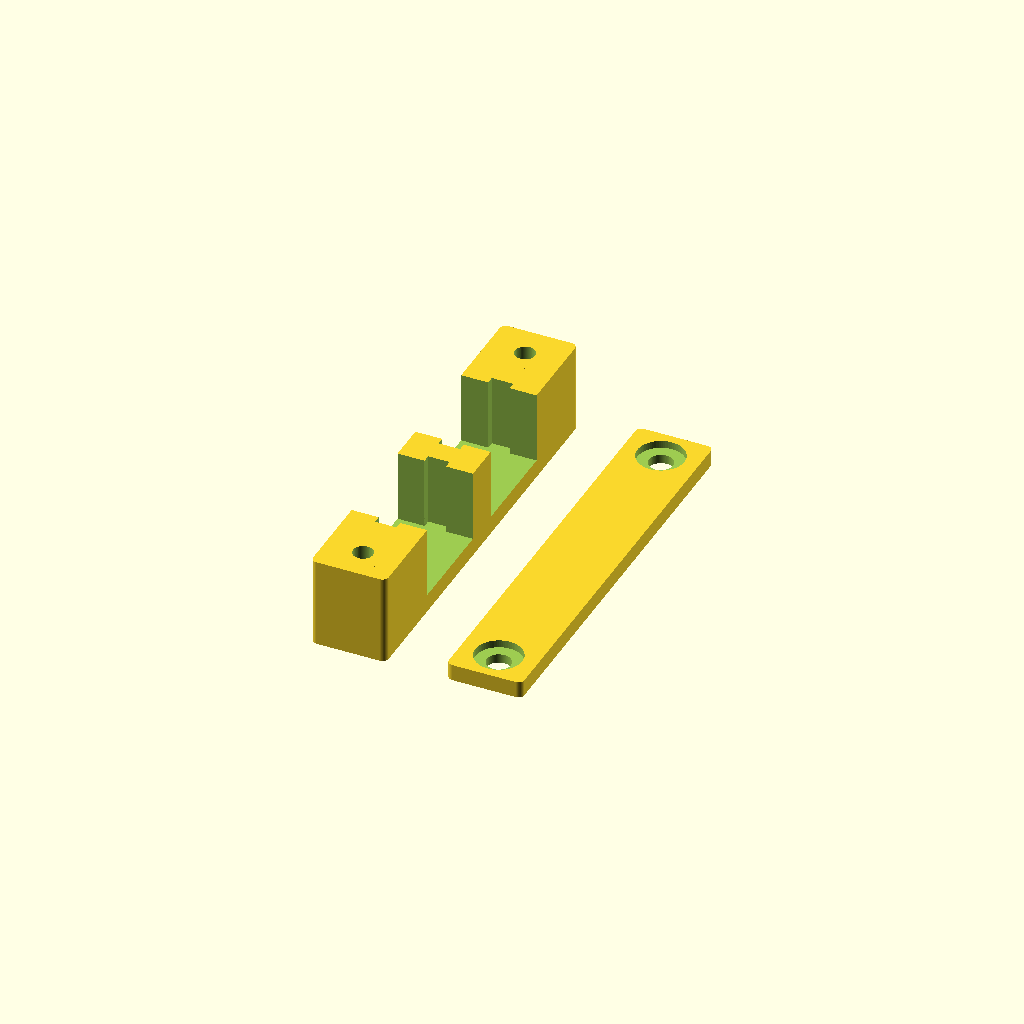
Cell 1 — every parameter at its default value.
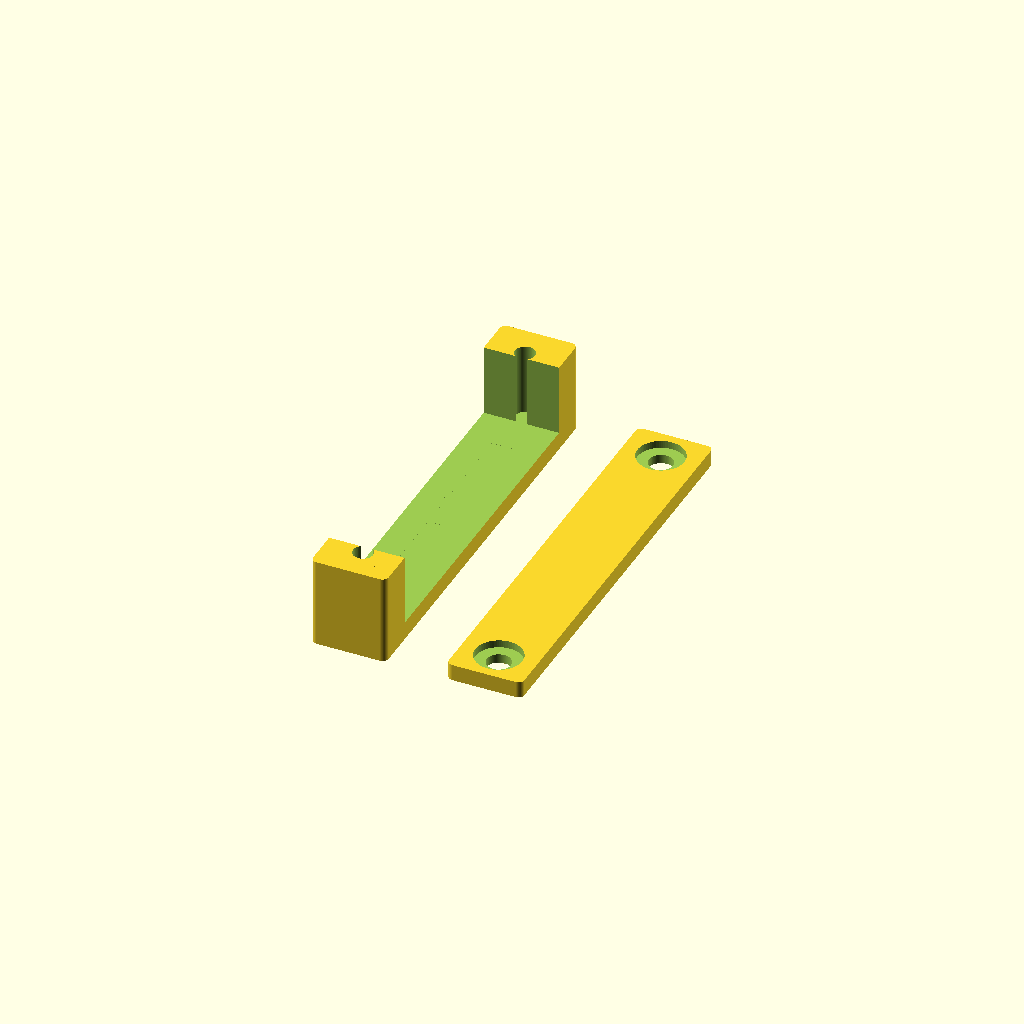
Cell 2 — sc_w set to 25.6, the other parameters unchanged.
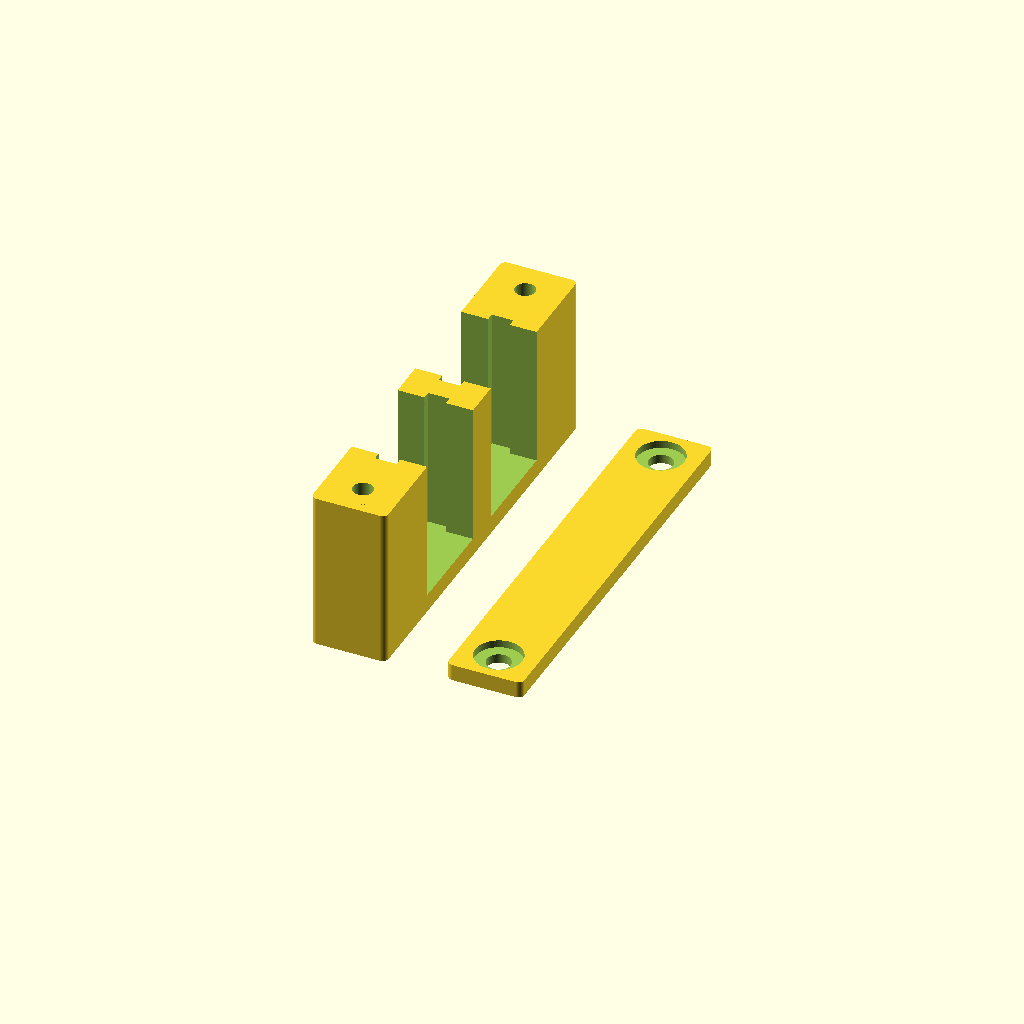
Cell 3: the same model with sc_h = 18.6.
All cells are drawn from one camera (rotation 55°, 0°, 25°, orthographic, colour scheme Cornfield), so only the parameter changes between them.
The OpenSCAD source (box/parts/dual_sc_center_10mm_holder_print_ready.scad):
/*
    Dual SC Connector Center-Flange Holder - 10 mm Clamp Version

    Purpose:
    - Holds two SC connector adapters using the centered side flange.
    - Holder body and lid only cover the center 10 mm of the SC adapters.
    - Both ends of each SC adapter remain exposed.
    - Lid is removable and secured by two screws.
    - Screw posts are built into the holder body and line up with the lid holes.

    Orientation:
      X = SC connector length / front-to-back
      Y = side-to-side across the pair of connectors
      Z = vertical

    Workflow:
      1. Remove lid.
      2. Drop/slide SC connector bodies into the narrow grooves.
      3. The centered side flanges sit in the wider center pockets.
      4. Install lid with two screws.

    Print notes:
    - PETG on CR-6 SE: start with the clearances below.
    - If too tight, increase body_clearance_y/z and flange_clearance_y/x by 0.10 mm.
    - If loose, reduce clearances by 0.05-0.10 mm.
*/

$fn = 72;

// -----------------------------
// Select output
// -----------------------------
part = "print_layout";    // "print_layout", "assembly", "base", "lid", "mock"
show_mocks = false;
exploded_preview = true;

// -----------------------------
// SC connector dimensions
// -----------------------------
sc_l = 27.5;              // full SC adapter length, X
sc_w = 12.8;              // main body width, Y
sc_h = 9.3;               // main body height, Z

flange_total_w = 14.8;    // total width across side flanges, Y
flange_t = 2.5;           // flange thickness along X
side_flange_each = (flange_total_w - sc_w) / 2;

// -----------------------------
// Holder clamp dimensions
// -----------------------------
holder_l = 10.0;          // only the center 10 mm is covered
bottom_thick = 2.4;
lid_t = 2.2;

// close-fit clearances
body_clearance_y = 0.25;
body_clearance_z = 0.25;
flange_clearance_y = 0.30;
flange_clearance_x = 0.35;

// groove/pocket sizes
slot_w = sc_w + body_clearance_y;
slot_h = sc_h + body_clearance_z;
flange_pocket_w = flange_total_w + flange_clearance_y;
flange_pocket_l = flange_t + flange_clearance_x;

// walls and spacing
side_wall = 2.2;
center_wall = 3.0;
post_zone_w = 8.5;        // side zone for screw post at each outer end
post_d = 6.5;             // printed screw post diameter

base_l = holder_l;
base_h = bottom_thick + slot_h;
base_w = post_zone_w * 2 + side_wall * 2 + flange_pocket_w * 2 + center_wall;

// channel positions
usable_y0 = post_zone_w + side_wall;
slot1_y = usable_y0 + flange_pocket_w / 2;
slot2_y = usable_y0 + flange_pocket_w + center_wall + flange_pocket_w / 2;
slot_y_centers = [slot1_y, slot2_y];

// flange pocket centered in the 10 mm holder
flange_x0 = base_l / 2 - flange_pocket_l / 2;

// screw posts: two screws at left/right side ends of the lid
// This keeps the lid only 10 mm long while still giving proper screw spacing.
screw_d = 3.2;            // M3 lid clearance
pilot_d = 2.65;           // M3 self-tapping pilot in printed post
head_d = 6.2;             // screw head pocket diameter
head_depth = 1.0;
screw_x = base_l / 2;
screw1_y = post_zone_w / 2;
screw2_y = base_w - post_zone_w / 2;

// small underside ribs on lid to remove vertical rattle
lid_press_rib_drop = 0.12;
lid_rib_w = sc_w - 1.0;

// -----------------------------
// Utility modules
// -----------------------------
module rounded_rect_2d(size=[10,10], r=1) {
    offset(r=r)
        offset(delta=-r)
            square(size, center=false);
}

module rounded_cube(size=[10,10,10], r=1) {
    linear_extrude(height=size[2])
        rounded_rect_2d([size[0], size[1]], r);
}

module screw_locations() {
    for (y = [screw1_y, screw2_y])
        translate([screw_x, y, 0]) children();
}

// -----------------------------
// Corrected SC connector mock
// -----------------------------
module sc_connector_mock(show_front_detail=true) {
    difference() {
        union() {
            // Main body, centered on Y/Z, X starts at 0
            translate([0, -sc_w/2, -sc_h/2])
                cube([sc_l, sc_w, sc_h]);

            // Side-only flange centered along connector length
            translate([sc_l/2 - flange_t/2, -flange_total_w/2, -sc_h/2])
                cube([flange_t, side_flange_each, sc_h]);

            translate([sc_l/2 - flange_t/2, sc_w/2, -sc_h/2])
                cube([flange_t, side_flange_each, sc_h]);
        }

        if (show_front_detail) {
            front_inner_square = 6.4;
            front_opening_d = 3.2;
            recess_depth = 0.45;

            translate([-0.02, -front_inner_square/2, -front_inner_square/2])
                cube([recess_depth + 0.04, front_inner_square, front_inner_square]);

            translate([-0.04, 0, 0])
                rotate([0,90,0])
                    cylinder(d=front_opening_d, h=recess_depth + 0.08);
        }
    }
}

// -----------------------------
// Base with 10 mm center clamp and matching screw posts
// -----------------------------
module holder_base() {
    difference() {
        union() {
            // Main 10 mm holder body
            rounded_cube([base_l, base_w, base_h], r=0.8);

            // Reinforced screw posts in the body
            screw_locations()
                cylinder(d=post_d, h=base_h);
        }

        // Connector grooves and centered flange pockets
        for (yc = slot_y_centers) {
            // Narrow main body groove, open through both X ends and open at top
            translate([-0.10, yc - slot_w/2, bottom_thick])
                cube([base_l + 0.20, slot_w, slot_h + 0.30]);

            // Wider side-flange pocket only at the center of the 10 mm holder
            translate([flange_x0, yc - flange_pocket_w/2, bottom_thick - 0.02])
                cube([flange_pocket_l, flange_pocket_w, slot_h + 0.35]);
        }

        // Screw pilot holes in the body posts
        screw_locations()
            translate([0,0,bottom_thick])
                cylinder(d=pilot_d, h=base_h + 0.50);
    }
}

// -----------------------------
// Removable lid, only 10 mm long, with two screw holes
// -----------------------------
module top_lid() {
    difference() {
        union() {
            rounded_cube([base_l, base_w, lid_t], r=0.8);

            // Pressure ribs above each SC connector body.
            // They are narrower than the SC body so they do not hit the side flanges.
            for (yc = slot_y_centers) {
                translate([0.60, yc - lid_rib_w/2, -lid_press_rib_drop])
                    cube([base_l - 1.20, lid_rib_w, lid_press_rib_drop]);
            }
        }

        // M3 screw clearance holes
        screw_locations()
            translate([0,0,-0.50])
                cylinder(d=screw_d, h=lid_t + 1.20);

        // Screw head pockets
        screw_locations()
            translate([0,0,lid_t - head_depth])
                cylinder(d=head_d, h=head_depth + 0.20);
    }
}

// -----------------------------
// Assembly preview
// -----------------------------
module assembly_preview() {
    holder_base();

    if (show_mocks) {
        for (yc = slot_y_centers) {
            color("gray", 0.55)
                translate([base_l/2 - sc_l/2, yc, bottom_thick + sc_h/2])
                    sc_connector_mock(show_front_detail=true);
        }
    }

    lid_z = exploded_preview ? base_h + 6 : base_h;
    translate([0,0,lid_z])
        top_lid();
}



// -----------------------------
// Print-ready layout
// -----------------------------
// Places the base and lid as separate printable parts on the XY plane.
// Geometry is unchanged; this only changes preview/export placement.
module print_layout() {
    holder_base();

    // Lid already builds flat on the XY plane with screw pockets facing upward.
    translate([base_l + 8, 0, 0])
        top_lid();
}

// -----------------------------
// Output selector
// -----------------------------
if (part == "print_layout") {
    print_layout();
} else if (part == "base") {
    holder_base();
} else if (part == "lid") {
    top_lid();
} else if (part == "mock") {
    sc_connector_mock(show_front_detail=true);
} else {
    assembly_preview();
}
Parameter table extracted from the source (name, type, default, range or options):
part: string, default "print_layout"
show_mocks: bool, default false
exploded_preview: bool, default true
sc_l: number, default 27.5
sc_w: number, default 12.8
sc_h: number, default 9.3
flange_total_w: number, default 14.8
flange_t: number, default 2.5
holder_l: number, default 10
bottom_thick: number, default 2.4
lid_t: number, default 2.2
body_clearance_y: number, default 0.25
body_clearance_z: number, default 0.25
flange_clearance_y: number, default 0.3
flange_clearance_x: number, default 0.35
side_wall: number, default 2.2
center_wall: number, default 3
post_zone_w: number, default 8.5
post_d: number, default 6.5
screw_d: number, default 3.2
pilot_d: number, default 2.65
head_d: number, default 6.2
head_depth: number, default 1
lid_press_rib_drop: number, default 0.12
